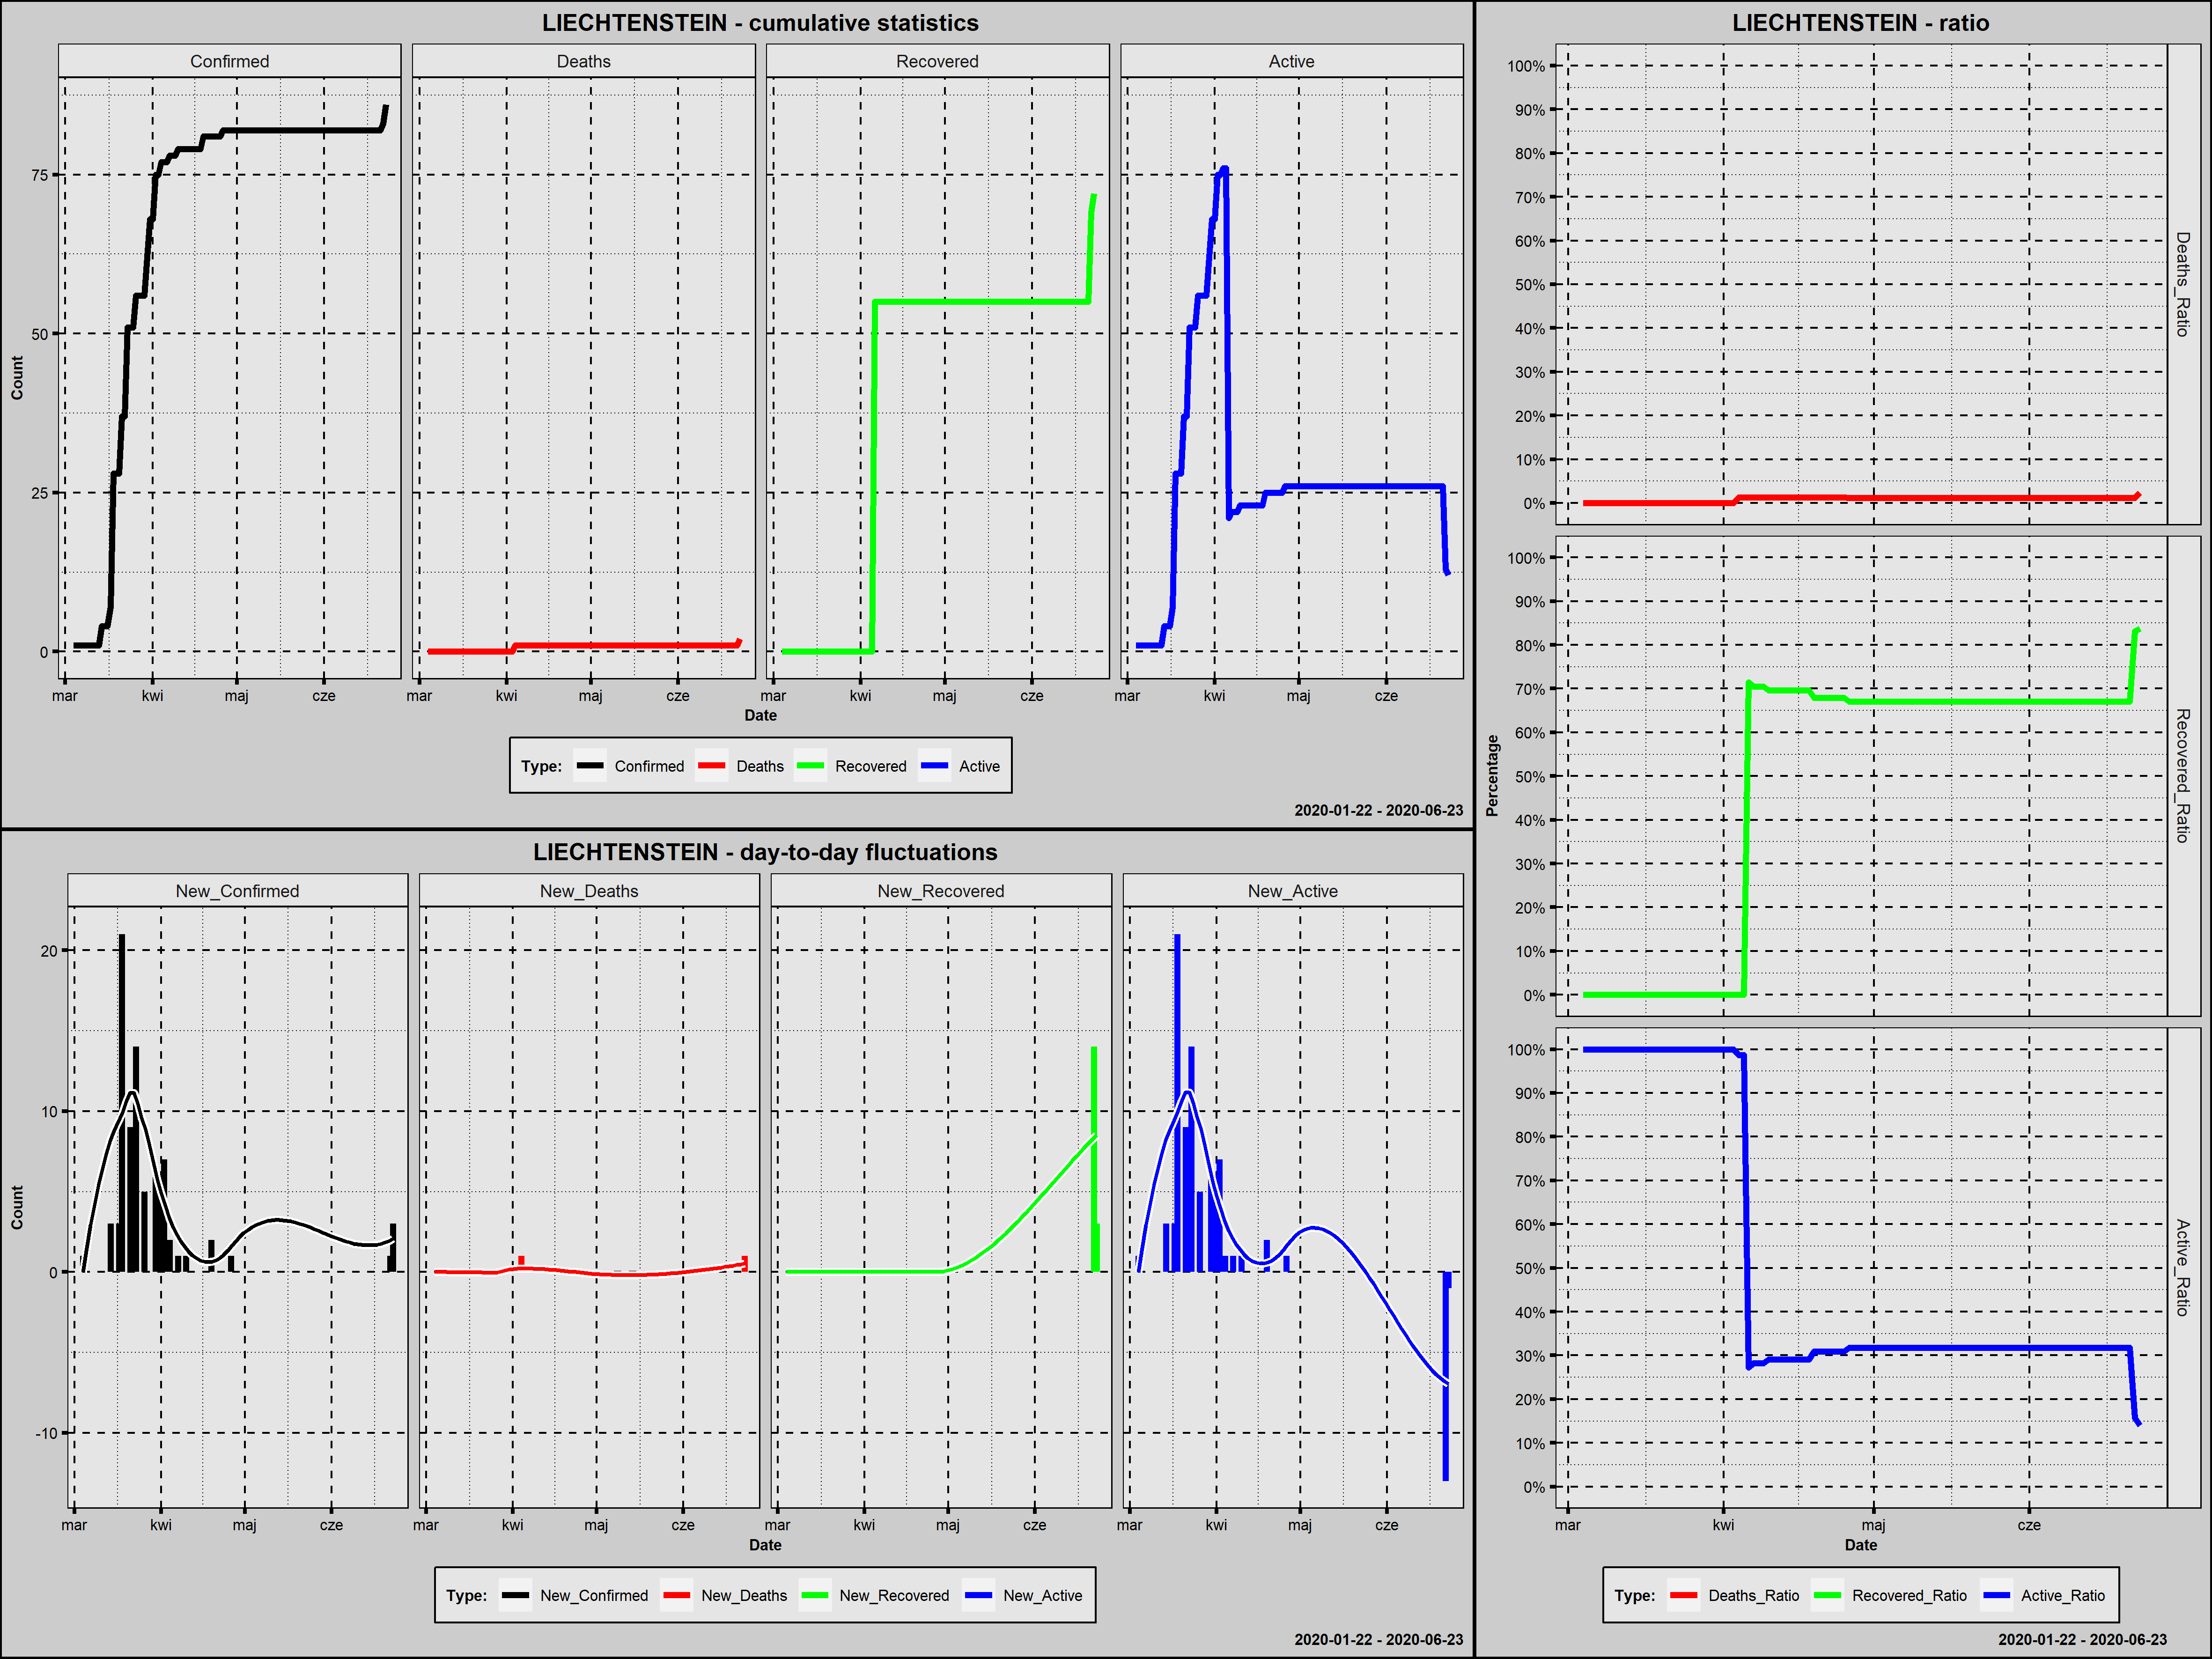

The file beside this chart, header and first rows:
Country; Date; Confirmed; New_Confirmed; Deaths; New_Deaths; Recovered; New_Recovered; Active; New_Active; Year; Month; Day; Week_Day; Deaths_Ratio; Recovered_Ratio; Active_Ratio; Day_Since_1st_Confirmed; Day_Since_100st_Confirmed
Liechtenstein; 2020-03-04; 1; 1; 0; 0; 0; 0; 1; 1; 2020; marzec; 4; środa; 0,0000; 0,0000; 1,0000; 1; 0
Liechtenstein; 2020-03-05; 1; 0; 0; 0; 0; 0; 1; 0; 2020; marzec; 5; czwartek; 0,0000; 0,0000; 1,0000; 2; 0
Liechtenstein; 2020-03-06; 1; 0; 0; 0; 0; 0; 1; 0; 2020; marzec; 6; piątek; 0,0000; 0,0000; 1,0000; 3; 0
Liechtenstein; 2020-03-07; 1; 0; 0; 0; 0; 0; 1; 0; 2020; marzec; 7; sobota; 0,0000; 0,0000; 1,0000; 4; 0
Liechtenstein; 2020-03-08; 1; 0; 0; 0; 0; 0; 1; 0; 2020; marzec; 8; niedziela; 0,0000; 0,0000; 1,0000; 5; 0
Liechtenstein; 2020-03-09; 1; 0; 0; 0; 0; 0; 1; 0; 2020; marzec; 9; poniedziałek; 0,0000; 0,0000; 1,0000; 6; 0
Liechtenstein; 2020-03-10; 1; 0; 0; 0; 0; 0; 1; 0; 2020; marzec; 10; wtorek; 0,0000; 0,0000; 1,0000; 7; 0
Liechtenstein; 2020-03-11; 1; 0; 0; 0; 0; 0; 1; 0; 2020; marzec; 11; środa; 0,0000; 0,0000; 1,0000; 8; 0
Liechtenstein; 2020-03-12; 1; 0; 0; 0; 0; 0; 1; 0; 2020; marzec; 12; czwartek; 0,0000; 0,0000; 1,0000; 9; 0
Liechtenstein; 2020-03-13; 1; 0; 0; 0; 0; 0; 1; 0; 2020; marzec; 13; piątek; 0,0000; 0,0000; 1,0000; 10; 0
Liechtenstein; 2020-03-14; 4; 3; 0; 0; 0; 0; 4; 3; 2020; marzec; 14; sobota; 0,0000; 0,0000; 1,0000; 11; 0
Liechtenstein; 2020-03-15; 4; 0; 0; 0; 0; 0; 4; 0; 2020; marzec; 15; niedziela; 0,0000; 0,0000; 1,0000; 12; 0
Liechtenstein; 2020-03-16; 4; 0; 0; 0; 0; 0; 4; 0; 2020; marzec; 16; poniedziałek; 0,0000; 0,0000; 1,0000; 13; 0
Liechtenstein; 2020-03-17; 7; 3; 0; 0; 0; 0; 7; 3; 2020; marzec; 17; wtorek; 0,0000; 0,0000; 1,0000; 14; 0
Liechtenstein; 2020-03-18; 28; 21; 0; 0; 0; 0; 28; 21; 2020; marzec; 18; środa; 0,0000; 0,0000; 1,0000; 15; 0
Liechtenstein; 2020-03-19; 28; 0; 0; 0; 0; 0; 28; 0; 2020; marzec; 19; czwartek; 0,0000; 0,0000; 1,0000; 16; 0
Liechtenstein; 2020-03-20; 28; 0; 0; 0; 0; 0; 28; 0; 2020; marzec; 20; piątek; 0,0000; 0,0000; 1,0000; 17; 0
Liechtenstein; 2020-03-21; 37; 9; 0; 0; 0; 0; 37; 9; 2020; marzec; 21; sobota; 0,0000; 0,0000; 1,0000; 18; 0
Liechtenstein; 2020-03-22; 37; 0; 0; 0; 0; 0; 37; 0; 2020; marzec; 22; niedziela; 0,0000; 0,0000; 1,0000; 19; 0
Liechtenstein; 2020-03-23; 51; 14; 0; 0; 0; 0; 51; 14; 2020; marzec; 23; poniedziałek; 0,0000; 0,0000; 1,0000; 20; 0
Liechtenstein; 2020-03-24; 51; 0; 0; 0; 0; 0; 51; 0; 2020; marzec; 24; wtorek; 0,0000; 0,0000; 1,0000; 21; 0
Liechtenstein; 2020-03-25; 51; 0; 0; 0; 0; 0; 51; 0; 2020; marzec; 25; środa; 0,0000; 0,0000; 1,0000; 22; 0
Liechtenstein; 2020-03-26; 56; 5; 0; 0; 0; 0; 56; 5; 2020; marzec; 26; czwartek; 0,0000; 0,0000; 1,0000; 23; 0
Liechtenstein; 2020-03-27; 56; 0; 0; 0; 0; 0; 56; 0; 2020; marzec; 27; piątek; 0,0000; 0,0000; 1,0000; 24; 0
Liechtenstein; 2020-03-28; 56; 0; 0; 0; 0; 0; 56; 0; 2020; marzec; 28; sobota; 0,0000; 0,0000; 1,0000; 25; 0
Liechtenstein; 2020-03-29; 56; 0; 0; 0; 0; 0; 56; 0; 2020; marzec; 29; niedziela; 0,0000; 0,0000; 1,0000; 26; 0
Liechtenstein; 2020-03-30; 62; 6; 0; 0; 0; 0; 62; 6; 2020; marzec; 30; poniedziałek; 0,0000; 0,0000; 1,0000; 27; 0
Liechtenstein; 2020-03-31; 68; 6; 0; 0; 0; 0; 68; 6; 2020; marzec; 31; wtorek; 0,0000; 0,0000; 1,0000; 28; 0
Liechtenstein; 2020-04-01; 68; 0; 0; 0; 0; 0; 68; 0; 2020; kwiecień; 1; środa; 0,0000; 0,0000; 1,0000; 29; 0
Liechtenstein; 2020-04-02; 75; 7; 0; 0; 0; 0; 75; 7; 2020; kwiecień; 2; czwartek; 0,0000; 0,0000; 1,0000; 30; 0
Liechtenstein; 2020-04-03; 75; 0; 0; 0; 0; 0; 75; 0; 2020; kwiecień; 3; piątek; 0,0000; 0,0000; 1,0000; 31; 0
Liechtenstein; 2020-04-04; 77; 2; 1; 1; 0; 0; 76; 1; 2020; kwiecień; 4; sobota; 0,0130; 0,0000; 0,9870; 32; 0
Liechtenstein; 2020-04-05; 77; 0; 1; 0; 0; 0; 76; 0; 2020; kwiecień; 5; niedziela; 0,0130; 0,0000; 0,9870; 33; 0
Liechtenstein; 2020-04-06; 77; 0; 1; 0; 55; 55; 21; -55; 2020; kwiecień; 6; poniedziałek; 0,0130; 0,7143; 0,2727; 34; 0
Liechtenstein; 2020-04-07; 78; 1; 1; 0; 55; 0; 22; 1; 2020; kwiecień; 7; wtorek; 0,0128; 0,7051; 0,2821; 35; 0
Liechtenstein; 2020-04-08; 78; 0; 1; 0; 55; 0; 22; 0; 2020; kwiecień; 8; środa; 0,0128; 0,7051; 0,2821; 36; 0
Liechtenstein; 2020-04-09; 78; 0; 1; 0; 55; 0; 22; 0; 2020; kwiecień; 9; czwartek; 0,0128; 0,7051; 0,2821; 37; 0
Liechtenstein; 2020-04-10; 79; 1; 1; 0; 55; 0; 23; 1; 2020; kwiecień; 10; piątek; 0,0127; 0,6962; 0,2911; 38; 0
Liechtenstein; 2020-04-11; 79; 0; 1; 0; 55; 0; 23; 0; 2020; kwiecień; 11; sobota; 0,0127; 0,6962; 0,2911; 39; 0
Liechtenstein; 2020-04-12; 79; 0; 1; 0; 55; 0; 23; 0; 2020; kwiecień; 12; niedziela; 0,0127; 0,6962; 0,2911; 40; 0
Liechtenstein; 2020-04-13; 79; 0; 1; 0; 55; 0; 23; 0; 2020; kwiecień; 13; poniedziałek; 0,0127; 0,6962; 0,2911; 41; 0
Liechtenstein; 2020-04-14; 79; 0; 1; 0; 55; 0; 23; 0; 2020; kwiecień; 14; wtorek; 0,0127; 0,6962; 0,2911; 42; 0
Liechtenstein; 2020-04-15; 79; 0; 1; 0; 55; 0; 23; 0; 2020; kwiecień; 15; środa; 0,0127; 0,6962; 0,2911; 43; 0
Liechtenstein; 2020-04-16; 79; 0; 1; 0; 55; 0; 23; 0; 2020; kwiecień; 16; czwartek; 0,0127; 0,6962; 0,2911; 44; 0
Liechtenstein; 2020-04-17; 79; 0; 1; 0; 55; 0; 23; 0; 2020; kwiecień; 17; piątek; 0,0127; 0,6962; 0,2911; 45; 0
Liechtenstein; 2020-04-18; 79; 0; 1; 0; 55; 0; 23; 0; 2020; kwiecień; 18; sobota; 0,0127; 0,6962; 0,2911; 46; 0
Liechtenstein; 2020-04-19; 81; 2; 1; 0; 55; 0; 25; 2; 2020; kwiecień; 19; niedziela; 0,0123; 0,6790; 0,3086; 47; 0
Liechtenstein; 2020-04-20; 81; 0; 1; 0; 55; 0; 25; 0; 2020; kwiecień; 20; poniedziałek; 0,0123; 0,6790; 0,3086; 48; 0
Liechtenstein; 2020-04-21; 81; 0; 1; 0; 55; 0; 25; 0; 2020; kwiecień; 21; wtorek; 0,0123; 0,6790; 0,3086; 49; 0
Liechtenstein; 2020-04-22; 81; 0; 1; 0; 55; 0; 25; 0; 2020; kwiecień; 22; środa; 0,0123; 0,6790; 0,3086; 50; 0
Liechtenstein; 2020-04-23; 81; 0; 1; 0; 55; 0; 25; 0; 2020; kwiecień; 23; czwartek; 0,0123; 0,6790; 0,3086; 51; 0
Liechtenstein; 2020-04-24; 81; 0; 1; 0; 55; 0; 25; 0; 2020; kwiecień; 24; piątek; 0,0123; 0,6790; 0,3086; 52; 0
Liechtenstein; 2020-04-25; 81; 0; 1; 0; 55; 0; 25; 0; 2020; kwiecień; 25; sobota; 0,0123; 0,6790; 0,3086; 53; 0
Liechtenstein; 2020-04-26; 82; 1; 1; 0; 55; 0; 26; 1; 2020; kwiecień; 26; niedziela; 0,0122; 0,6707; 0,3171; 54; 0
Liechtenstein; 2020-04-27; 82; 0; 1; 0; 55; 0; 26; 0; 2020; kwiecień; 27; poniedziałek; 0,0122; 0,6707; 0,3171; 55; 0
Liechtenstein; 2020-04-28; 82; 0; 1; 0; 55; 0; 26; 0; 2020; kwiecień; 28; wtorek; 0,0122; 0,6707; 0,3171; 56; 0
Liechtenstein; 2020-04-29; 82; 0; 1; 0; 55; 0; 26; 0; 2020; kwiecień; 29; środa; 0,0122; 0,6707; 0,3171; 57; 0
Liechtenstein; 2020-04-30; 82; 0; 1; 0; 55; 0; 26; 0; 2020; kwiecień; 30; czwartek; 0,0122; 0,6707; 0,3171; 58; 0
Liechtenstein; 2020-05-01; 82; 0; 1; 0; 55; 0; 26; 0; 2020; maj; 1; piątek; 0,0122; 0,6707; 0,3171; 59; 0
Liechtenstein; 2020-05-02; 82; 0; 1; 0; 55; 0; 26; 0; 2020; maj; 2; sobota; 0,0122; 0,6707; 0,3171; 60; 0
... 52 more rows
